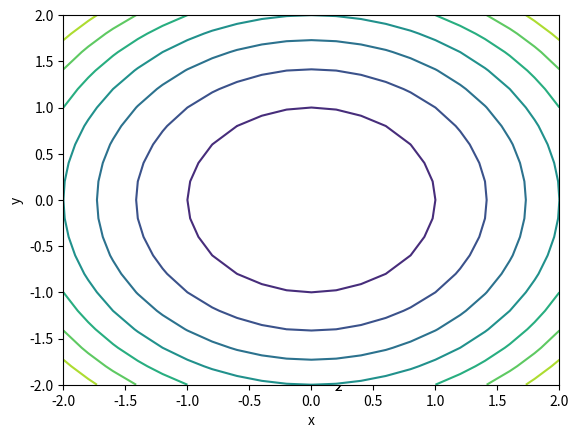

Source code (Python):
import numpy as np
import matplotlib.pyplot as plt

x=np.array([[-2,-1,0,1,2],
            [-2,-1,0,1,2],
            [-2,-1,0,1,2],
            [-2,-1,0,1,2],
            [-2,-1,0,1,2]])
y=x.T

z=x**2+y**2

ax=plt.axes(projection='3d')
ax.plot_surface(x,y,z,cmap='viridis')
ax.set_xlabel('x')
ax.set_ylabel('y')
ax.set_zlabel('z')
plt.show()

xrange=np.linspace(-2,2,21)
yrange=np.linspace(-2,2,21)

x,y=np.meshgrid(xrange,yrange)
z=x**2+y**2

ax=plt.axes(projection='3d')
ax.plot_surface(x,y,z,cmap='viridis')
ax.set_xlabel('x')
ax.set_ylabel('y')
ax.set_zlabel('z')
plt.show()

ax=plt.axes()
ax.contour(x,y,z)
ax.set_xlabel('x')
ax.set_ylabel('y')
plt.show()